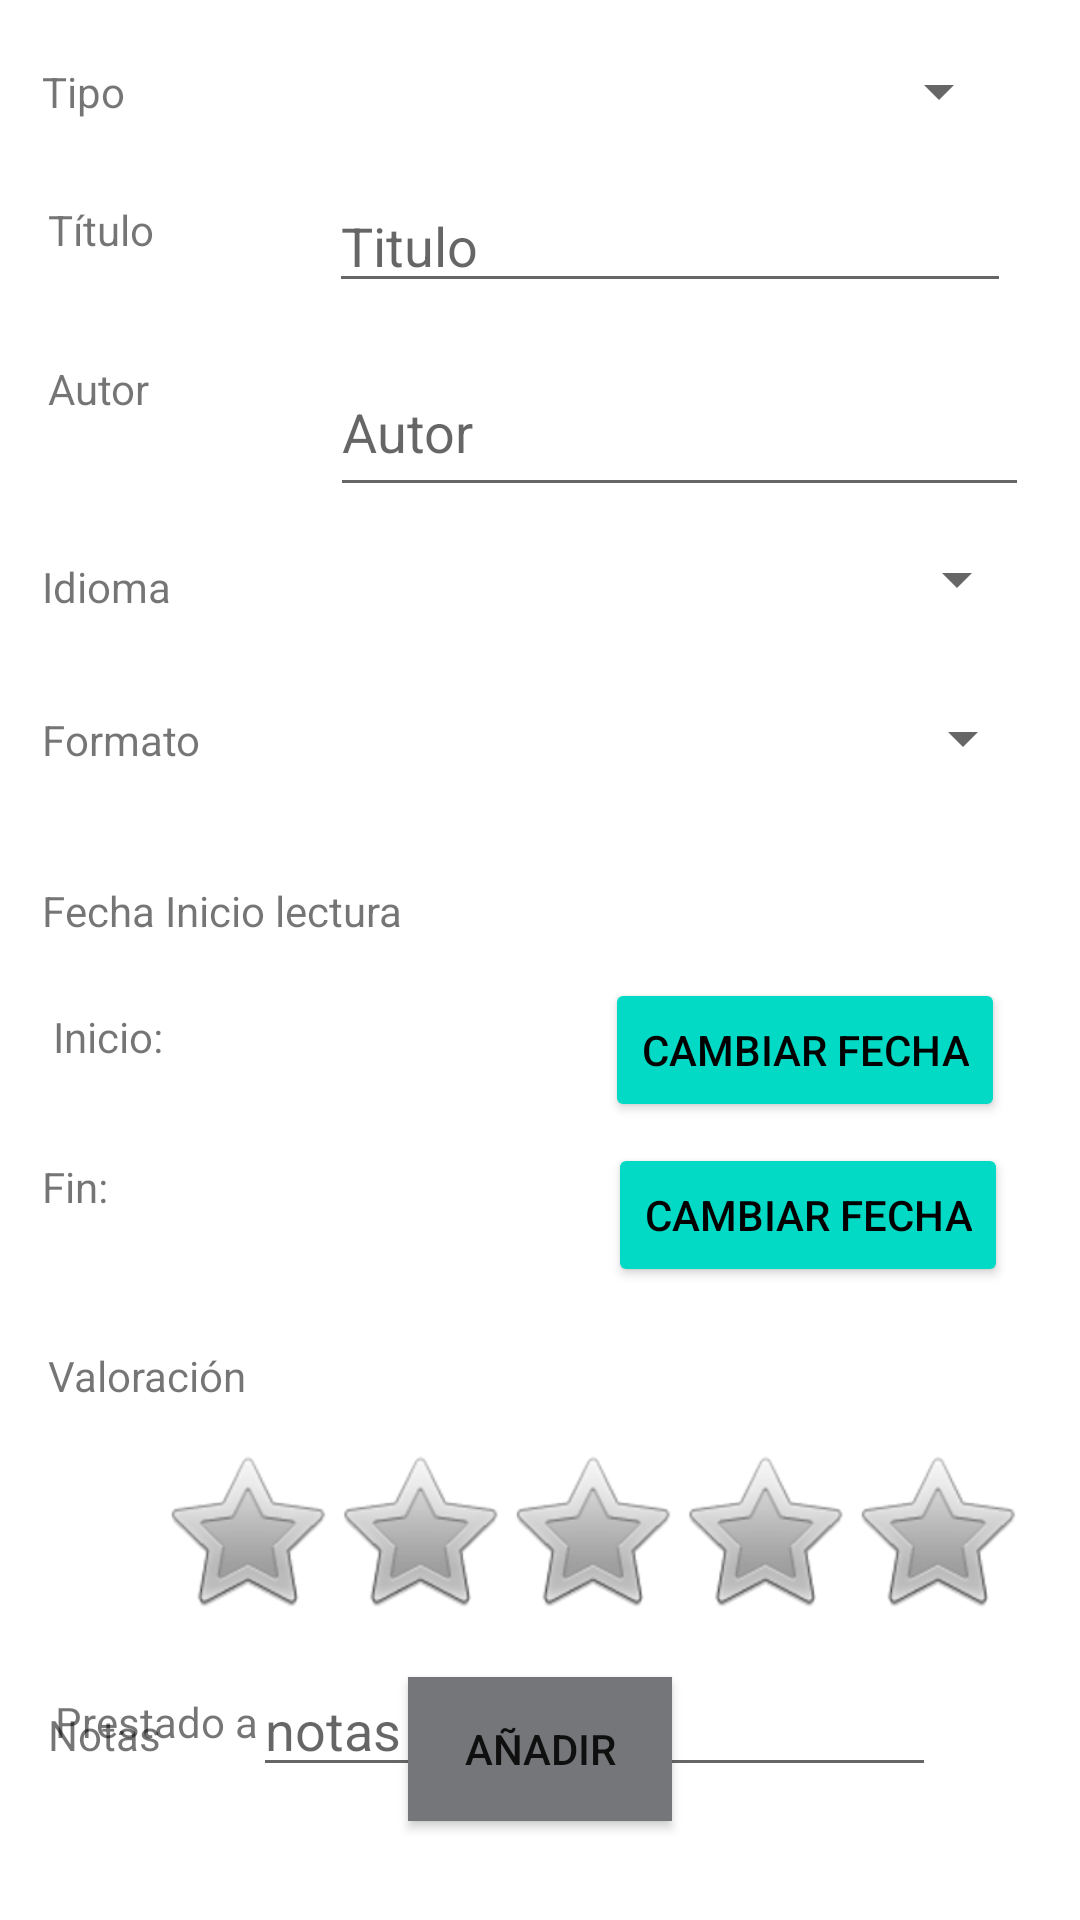

Reconstruct the res/layout file that produces this screen, plus the resources it refers to.
<!-- AndroidManifest.xml: application theme Theme.Biblioteca_Secadura -->
<!-- res/layout/activity_second.xml -->
<?xml version="1.0" encoding="utf-8"?>
<androidx.constraintlayout.widget.ConstraintLayout xmlns:android="http://schemas.android.com/apk/res/android"
    xmlns:app="http://schemas.android.com/apk/res-auto"
    xmlns:tools="http://schemas.android.com/tools"
    android:layout_width="match_parent"
    android:layout_height="match_parent">

    <TextView
        android:id="@+id/tv_tipo"
        android:layout_width="wrap_content"
        android:layout_height="wrap_content"
        android:layout_marginStart="14dp"
        android:layout_marginTop="21dp"
        android:layout_marginEnd="68dp"
        android:text="Tipo"
        app:layout_constraintEnd_toStartOf="@+id/spinnerTipo"
        app:layout_constraintStart_toStartOf="parent"
        app:layout_constraintTop_toTopOf="parent" />

    <TextView
        android:id="@+id/tv_titulo"
        android:layout_width="wrap_content"
        android:layout_height="wrap_content"
        android:layout_marginStart="16dp"
        android:layout_marginTop="67dp"
        android:text="Título"
        app:layout_constraintStart_toStartOf="parent"
        app:layout_constraintTop_toTopOf="parent" />

    <TextView
        android:id="@+id/tv_autor"
        android:layout_width="wrap_content"
        android:layout_height="wrap_content"
        android:layout_marginStart="16dp"
        android:layout_marginTop="34dp"
        android:text="Autor"
        app:layout_constraintStart_toStartOf="parent"
        app:layout_constraintTop_toBottomOf="@+id/tv_titulo" />

    <TextView
        android:id="@+id/tv_idioma"
        android:layout_width="wrap_content"
        android:layout_height="wrap_content"
        android:layout_marginStart="14dp"
        android:layout_marginTop="47dp"
        android:layout_marginEnd="53dp"
        android:text="Idioma"
        app:layout_constraintEnd_toStartOf="@+id/spinnerIdioma"
        app:layout_constraintStart_toStartOf="parent"
        app:layout_constraintTop_toBottomOf="@+id/tv_autor" />

    <TextView
        android:id="@+id/tv_formato"
        android:layout_width="wrap_content"
        android:layout_height="wrap_content"
        android:layout_marginStart="14dp"
        android:layout_marginTop="32dp"
        android:layout_marginEnd="43dp"
        android:text="Formato"
        app:layout_constraintEnd_toStartOf="@+id/spinnerFormato"
        app:layout_constraintStart_toStartOf="parent"
        app:layout_constraintTop_toBottomOf="@+id/tv_idioma" />

    <TextView
        android:id="@+id/textView11"
        android:layout_width="wrap_content"
        android:layout_height="wrap_content"
        android:layout_marginStart="14dp"
        android:layout_marginTop="38dp"
        android:text="Fecha Inicio lectura"
        app:layout_constraintStart_toStartOf="parent"
        app:layout_constraintTop_toBottomOf="@+id/tv_formato" />

    <TextView
        android:id="@+id/tv_in"
        android:layout_width="wrap_content"
        android:layout_height="wrap_content"
        android:layout_marginTop="23dp"
        android:text="Inicio:"
        app:layout_constraintEnd_toEndOf="@+id/tv_fin"
        app:layout_constraintStart_toEndOf="@+id/tv_fin"
        app:layout_constraintTop_toBottomOf="@+id/textView11" />

    <TextView
        android:id="@+id/tv_fin"
        android:layout_width="wrap_content"
        android:layout_height="wrap_content"
        android:layout_marginStart="14dp"
        android:layout_marginTop="31dp"
        android:text="Fin:"
        app:layout_constraintStart_toStartOf="parent"
        app:layout_constraintTop_toBottomOf="@+id/tv_in" />


    <TextView
        android:id="@+id/tvFechaFin"
        android:layout_width="wrap_content"
        android:layout_height="wrap_content"
        android:layout_marginTop="31dp"
        android:layout_marginEnd="10dp"
        app:layout_constraintEnd_toEndOf="@+id/tvFechaInicio"
        app:layout_constraintTop_toBottomOf="@+id/tvFechaInicio" />

    <Button
        android:id="@+id/btn_fin"
        android:layout_width="wrap_content"
        android:layout_height="wrap_content"
        android:layout_marginStart="1dp"
        android:layout_marginTop="7dp"
        android:backgroundTint="@color/teal_200"
        android:drawableLeft="@drawable/calendar"
        android:onClick="modificar_fecha_fin"
        android:text="Cambiar Fecha"
        android:textColor="@color/black"
        app:iconPadding="10dp"
        app:layout_constraintStart_toStartOf="@+id/btn_in"
        app:layout_constraintTop_toBottomOf="@+id/btn_in" />

    <Button
        android:id="@+id/btn_in"
        android:layout_width="wrap_content"
        android:layout_height="wrap_content"
        android:layout_marginTop="13dp"
        android:layout_marginEnd="25dp"
        android:backgroundTint="@color/teal_200"
        android:drawableLeft="@drawable/calendar"
        android:onClick="modificar_fecha_ini"
        android:text="Cambiar fecha"
        android:textColor="@color/black"
        app:layout_constraintEnd_toEndOf="parent"
        app:layout_constraintTop_toBottomOf="@+id/textView11" />

    <TextView
        android:id="@+id/tv_valoracion"
        android:layout_width="wrap_content"
        android:layout_height="wrap_content"
        android:layout_marginStart="16dp"
        android:layout_marginTop="44dp"
        android:text="Valoración"
        app:layout_constraintStart_toStartOf="parent"
        app:layout_constraintTop_toBottomOf="@+id/tv_fin" />

    <RatingBar
        android:id="@+id/calificacion"
        style="@android:style/Widget.RatingBar"
        android:layout_width="wrap_content"
        android:layout_height="wrap_content"
        android:layout_marginStart="29dp"
        android:layout_marginTop="15dp"
        android:layout_marginEnd="29dp"
        app:layout_constraintEnd_toEndOf="@+id/spinnerFormato"
        app:layout_constraintStart_toEndOf="@+id/tv_autor"
        app:layout_constraintTop_toBottomOf="@+id/tv_valoracion" />

    <TextView
        android:id="@+id/tv_prestado"
        android:layout_width="wrap_content"
        android:layout_height="wrap_content"
        android:text="Prestado a "
        app:layout_constraintBaseline_toBaselineOf="@+id/et_prestado"
        app:layout_constraintEnd_toEndOf="@+id/textView3"
        app:layout_constraintStart_toEndOf="@+id/textView3" />

    <EditText
        android:id="@+id/et_prestado"
        android:layout_width="0dp"
        android:layout_height="0dp"
        android:layout_marginStart="30dp"
        android:layout_marginTop="10dp"
        android:layout_marginEnd="30dp"
        android:layout_marginBottom="8dp"
        android:ems="10"
        android:hint="Prestado a"
        android:inputType="textPersonName"
        app:layout_constraintBottom_toTopOf="@+id/et_notas"
        app:layout_constraintEnd_toEndOf="@+id/spinnerFormato"
        app:layout_constraintStart_toStartOf="@+id/calificacion"
        app:layout_constraintTop_toBottomOf="@+id/calificacion" />

    <EditText
        android:id="@+id/et_titulo"
        android:layout_width="0dp"
        android:layout_height="41dp"
        android:layout_marginTop="39dp"
        android:layout_marginBottom="38dp"
        android:ems="10"
        android:hint="Titulo"
        android:inputType="textPersonName"
        app:layout_constraintBottom_toBottomOf="@+id/tv_autor"
        app:layout_constraintEnd_toEndOf="@+id/spinnerTipo"
        app:layout_constraintStart_toStartOf="@+id/spinnerTipo"
        app:layout_constraintTop_toTopOf="@+id/tv_tipo" />

    <EditText
        android:id="@+id/et_autor"
        android:layout_width="0dp"
        android:layout_height="53dp"
        android:layout_marginTop="95dp"
        android:layout_marginBottom="94dp"
        android:ems="10"
        android:hint="Autor"
        android:inputType="textPersonName"
        app:layout_constraintBottom_toBottomOf="@+id/spinnerFormato"
        app:layout_constraintEnd_toEndOf="@+id/spinnerIdioma"
        app:layout_constraintStart_toStartOf="@+id/spinnerIdioma"
        app:layout_constraintTop_toTopOf="@+id/tv_tipo" />

    <Spinner
        android:id="@+id/spinnerTipo"
        android:layout_width="0dp"
        android:layout_height="29dp"
        android:layout_marginTop="16dp"
        android:layout_marginEnd="23dp"
        android:layout_marginBottom="15dp"
        app:layout_constraintBottom_toTopOf="@+id/et_titulo"
        app:layout_constraintEnd_toEndOf="parent"
        app:layout_constraintStart_toEndOf="@+id/tv_tipo"
        app:layout_constraintTop_toTopOf="parent" />

    <Spinner
        android:id="@+id/spinnerIdioma"
        android:layout_width="0dp"
        android:layout_height="34dp"
        android:layout_marginTop="116dp"
        android:layout_marginEnd="17dp"
        android:layout_marginBottom="116dp"
        app:layout_constraintBottom_toTopOf="@+id/btn_in"
        app:layout_constraintEnd_toEndOf="parent"
        app:layout_constraintStart_toEndOf="@+id/tv_idioma"
        app:layout_constraintTop_toTopOf="@+id/et_titulo" />

    <Spinner
        android:id="@+id/spinnerFormato"
        android:layout_width="0dp"
        android:layout_height="34dp"
        android:layout_marginTop="53dp"
        android:layout_marginEnd="15dp"
        android:layout_marginBottom="50dp"
        app:layout_constraintBottom_toBottomOf="@+id/textView11"
        app:layout_constraintEnd_toEndOf="parent"
        app:layout_constraintStart_toEndOf="@+id/tv_formato"
        app:layout_constraintTop_toTopOf="@+id/spinnerIdioma" />

    <Button
        android:id="@+id/btn_annadir"
        android:layout_width="wrap_content"
        android:layout_height="wrap_content"
        android:layout_marginBottom="33dp"
        android:background="@color/material_dynamic_neutral50"
        android:backgroundTint="@color/material_dynamic_neutral50"
        android:onClick="click_alta"
        android:text="Añadir"
        app:layout_constraintBottom_toBottomOf="parent"
        app:layout_constraintEnd_toEndOf="parent"
        app:layout_constraintStart_toStartOf="parent" />

    <TextView
        android:id="@+id/tvFechaInicio"
        android:layout_width="wrap_content"
        android:layout_height="wrap_content"
        android:layout_marginTop="23dp"
        app:layout_constraintEnd_toEndOf="@+id/textView11"
        app:layout_constraintStart_toEndOf="@+id/textView11"
        app:layout_constraintTop_toBottomOf="@+id/textView11" />

    <TextView
        android:id="@+id/textView3"
        android:layout_width="wrap_content"
        android:layout_height="wrap_content"
        android:layout_marginStart="16dp"
        android:layout_marginTop="64dp"
        android:layout_marginBottom="65dp"
        android:text="Notas"
        app:layout_constraintBottom_toBottomOf="@+id/btn_annadir"
        app:layout_constraintStart_toStartOf="parent"
        app:layout_constraintTop_toTopOf="@+id/et_prestado" />

    <EditText
        android:id="@+id/et_notas"
        android:layout_width="0dp"
        android:layout_height="41dp"
        android:layout_marginStart="31dp"
        android:layout_marginTop="60dp"
        android:layout_marginEnd="31dp"
        android:layout_marginBottom="57dp"
        android:ems="10"
        android:hint="notas"
        android:inputType="textPersonName"
        app:layout_constraintBottom_toBottomOf="@+id/btn_annadir"
        app:layout_constraintEnd_toEndOf="@+id/spinnerIdioma"
        app:layout_constraintStart_toStartOf="@+id/calificacion"
        app:layout_constraintTop_toBottomOf="@+id/calificacion" />


</androidx.constraintlayout.widget.ConstraintLayout>
<!-- resources referenced by this layout -->
<resources>
  <style name="Theme.Biblioteca_Secadura" parent="Theme.MaterialComponents.DayNight.DarkActionBar">
          
          <item name="colorPrimary">@color/purple_500</item>
          <item name="colorPrimaryVariant">@color/purple_700</item>
          <item name="colorOnPrimary">@color/white</item>
          
          <item name="colorSecondary">@color/teal_200</item>
          <item name="colorSecondaryVariant">@color/teal_700</item>
          <item name="colorOnSecondary">@color/black</item>
          
          <item name="android:statusBarColor">?attr/colorPrimaryVariant</item>
          
      </style>
  <!-- not gathered from this repository: default colours our renderer supplied (Android Studio template values) -->
  <color name="purple_500">#FF6200EE</color>
  <color name="purple_700">#FF3700B3</color>
  <color name="teal_200">#FF03DAC5</color>
  <color name="teal_700">#FF018786</color>
  <color name="black">#FF000000</color>
  <color name="white">#FFFFFFFF</color>
</resources>
